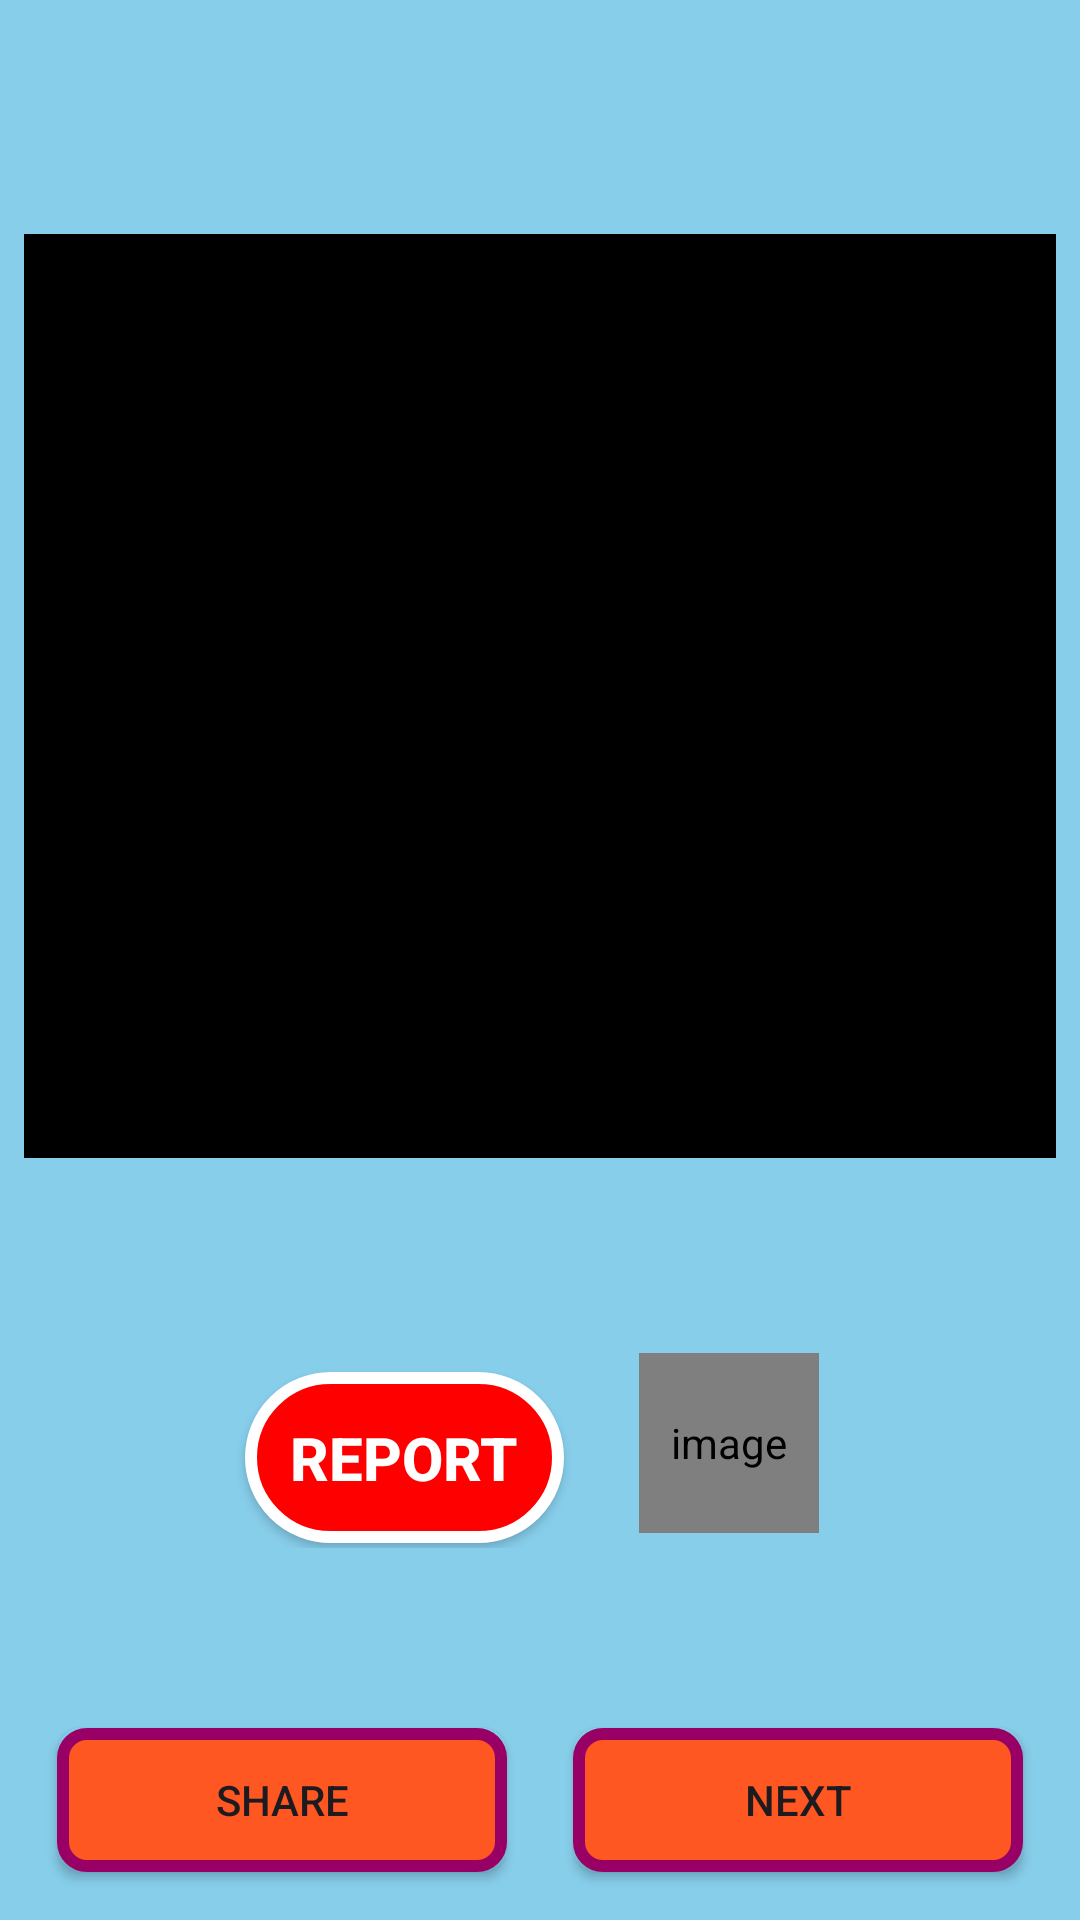

Produce the Android XML layout that renders to this screen, including the resource entries it uses.
<!-- AndroidManifest.xml: application theme Theme.ExplicitMemes -->
<!-- res/layout/activity_main.xml -->
<?xml version="1.0" encoding="utf-8"?>
<androidx.constraintlayout.widget.ConstraintLayout xmlns:android="http://schemas.android.com/apk/res/android"
    xmlns:app="http://schemas.android.com/apk/res-auto"
    xmlns:tools="http://schemas.android.com/tools"
    android:layout_width="match_parent"
    android:layout_height="match_parent"
    android:layout_gravity="center"
android:padding="8dp"
    android:background="@color/blue"
    tools:context=".MainActivity">


    <ImageView
        android:id="@+id/memeImage"
        android:layout_width="0dp"
        android:layout_height="0dp"
        android:background="@color/black"
        app:layout_constraintBottom_toTopOf="@id/linearlayout2"
        app:layout_constraintEnd_toEndOf="parent"
        app:layout_constraintStart_toStartOf="parent"
        app:layout_constraintTop_toTopOf="@id/title" />

    <androidx.appcompat.widget.AppCompatButton
        android:id="@+id/nextButton"
        android:layout_width="150dp"
        android:layout_height="wrap_content"
        android:layout_marginBottom="8dp"
        android:onClick="onNext"
        android:text="Next"
        app:layout_constraintBottom_toBottomOf="parent"
        android:background="@drawable/button_shape"
        app:layout_constraintEnd_toEndOf="parent"
        app:layout_constraintHorizontal_bias="0.5"
        app:layout_constraintStart_toEndOf="@+id/guideline" />

    <androidx.appcompat.widget.AppCompatButton
        android:id="@+id/shareButton"
        android:layout_width="150dp"
        android:layout_height="wrap_content"
        android:layout_marginBottom="8dp"
        android:onClick="onShare"
        android:text="Share"
        app:layout_constraintBottom_toBottomOf="parent"
      android:background="@drawable/button_shape"
        app:layout_constraintEnd_toStartOf="@+id/guideline"
        app:layout_constraintHorizontal_bias="0.5"
        app:layout_constraintHorizontal_chainStyle="packed"
        app:layout_constraintStart_toStartOf="parent" />

    <ProgressBar
        android:id="@+id/progressBar"
        style="?android:attr/progressBarStyle"
        android:layout_width="wrap_content"
        android:layout_height="wrap_content"

        app:layout_constraintBottom_toBottomOf="@+id/memeImage"
        app:layout_constraintEnd_toEndOf="@+id/memeImage"
        app:layout_constraintStart_toStartOf="@+id/memeImage"
        app:layout_constraintTop_toTopOf="@+id/memeImage" />

    <androidx.constraintlayout.widget.Guideline
        android:id="@+id/guideline"
        android:layout_width="wrap_content"
        android:layout_height="wrap_content"
        android:orientation="vertical"
        app:layout_constraintGuide_percent="0.5"
        />

    <TextView
        android:id="@+id/title"
        android:layout_width="match_parent"
        android:layout_height="50dp"
        android:textSize="18sp"
        android:textStyle="bold"
        android:padding="3dp"
        android:gravity="center"
        android:layout_marginStart="10dp"
        android:layout_marginEnd="10dp"
        android:layout_marginTop="10dp"
        android:layout_marginBottom="10dp"
        android:textColor="@color/white"


        app:layout_constraintBottom_toTopOf="@+id/memeImage"
        app:layout_constraintEnd_toEndOf="parent"
        app:layout_constraintStart_toStartOf="parent"
        app:layout_constraintTop_toTopOf="parent" />


    <LinearLayout
        android:id="@+id/linearlayout2"
        android:layout_width="match_parent"
        android:layout_height="wrap_content"
        android:orientation="horizontal"
        android:gravity="center"
        app:layout_constraintBottom_toTopOf="@+id/shareButton"
        app:layout_constraintEnd_toEndOf="parent"
        app:layout_constraintStart_toStartOf="parent"
        app:layout_constraintTop_toBottomOf="@id/memeImage"
        >


        <androidx.appcompat.widget.AppCompatButton
            android:id="@+id/report"
            android:layout_width="wrap_content"
            android:layout_height="wrap_content"
            android:layout_marginTop="5dp"
          android:layout_marginEnd="20dp"
            android:background="@drawable/reportbutton_shape"
            android:onClick="onReport"
            android:padding="15dp"
            android:text="REPORT"
            android:textColor="@color/white"
            android:textSize="20dp"
            android:textStyle="bold" />

        <de.hdodenhof.circleimageview.CircleImageView
                xmlns:app="http://schemas.android.com/apk/res-auto"
                android:id="@+id/profile_image"
                android:layout_width="60dp"
                android:layout_height="60dp"
                android:layout_margin="5dp"
                android:src="@drawable/githublogo"
                app:civ_border_width="2dp"
            android:onClick="onGithub"
            android:contentDescription="image"
                app:civ_border_color="#FF000000"/>






    </LinearLayout>

</androidx.constraintlayout.widget.ConstraintLayout>
<!-- resources referenced by this layout -->
<resources>
  <color name="black">#FF000000</color>
  <color name="blue">#87CEEB</color>
  <color name="white">#FFFFFFFF</color>
  <!-- drawable button_shape (drawable) -->
  <?xml version="1.0" encoding="utf-8"?>
  <shape xmlns:android="http://schemas.android.com/apk/res/android">
      <solid android:color="#FF5722"/> 
     <stroke android:color="@color/purple"
  
         android:width="4dp"/>
      <corners android:radius="8dp"/> 
  </shape>
  <!-- drawable reportbutton_shape (drawable) -->
  <?xml version="1.0" encoding="utf-8"?>
  <shape xmlns:android="http://schemas.android.com/apk/res/android">
      <solid android:color="@color/red"/> 
      <stroke android:color="@color/white"
  
          android:width="4dp"/>
      <corners android:radius="35dp"/> 
  </shape>
  <style name="Theme.ExplicitMemes" parent="Base.Theme.ExplicitMemes" />
  <color name="purple">#990066</color>
  <color name="red">#ff0000</color>
  
  
      ff0000
  <style name="Base.Theme.ExplicitMemes" parent="Theme.Material3.DayNight.NoActionBar">
          
          
      </style>
</resources>
